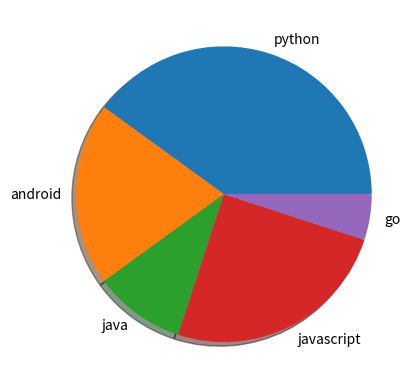

The matplotlib source for this figure:
import matplotlib.pyplot as pyplot
import numpy as np

data = np.array([40,20,10,25,5])
labels = ['python','android','java','javascript','go']

pyplot.pie(data,labels = labels,shadow=True)
pyplot.show()